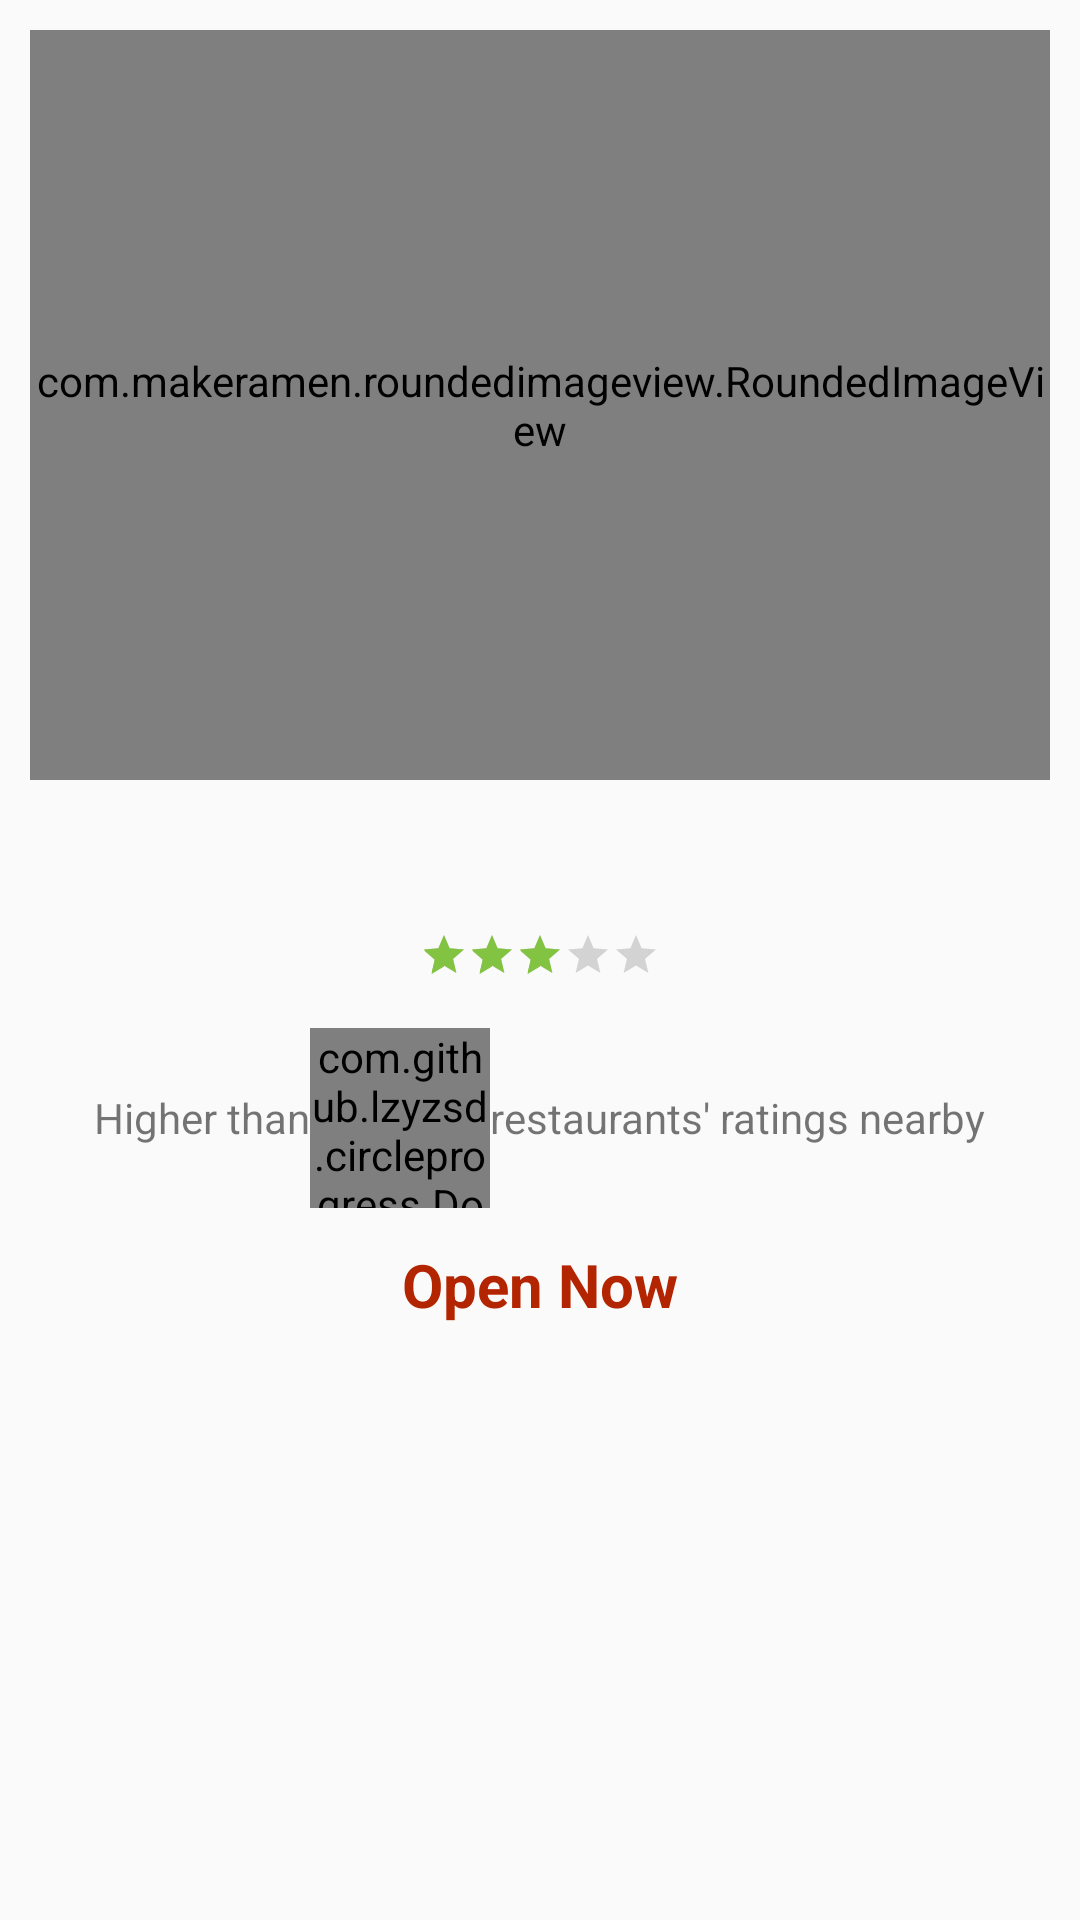

The Android layout XML behind this screen, and the referenced resources:
<!-- AndroidManifest.xml: application theme AppTheme -->
<!-- res/layout/activity_restaurant_detail.xml -->
<?xml version="1.0" encoding="utf-8"?>
<LinearLayout xmlns:android="http://schemas.android.com/apk/res/android"
    xmlns:tools="http://schemas.android.com/tools"
    android:layout_width="match_parent"
    android:layout_height="match_parent"
    xmlns:custom="http://schemas.android.com/apk/res-auto"
    android:orientation="vertical"
    android:gravity="center_horizontal"
    android:padding="10dp">

    <com.makeramen.roundedimageview.RoundedImageView
        android:id="@+id/restaurantImage"
        android:layout_width="match_parent"
        android:layout_height="250dp"
        android:scaleType="centerCrop" />

    <TextView
        android:layout_width="wrap_content"
        android:layout_height="wrap_content"
        android:id="@+id/title"
        android:textStyle="bold"
        android:textSize="30dp"/>

    <LinearLayout
        android:layout_marginTop="10dp"
        android:layout_width="300dp"
        android:layout_height="wrap_content"
        android:orientation="vertical"
        android:gravity="center_horizontal" >

        <RatingBar
            android:id="@+id/restaurantRating"
            style="@style/RatingBar"
            android:layout_width="wrap_content"
            android:layout_height="wrap_content"
            android:isIndicator="true"
            android:rating="3"
            android:stepSize="0.1"
            android:numStars="5"/>

        <TextView
            android:layout_width="wrap_content"
            android:layout_height="wrap_content"
            android:id="@+id/ratingValue"
            android:textSize="12dp"/>

    </LinearLayout>

    <LinearLayout
        android:layout_width="wrap_content"
        android:layout_height="wrap_content"
        android:orientation="horizontal"
        android:gravity="center" >

        <TextView
            android:layout_width="wrap_content"
            android:layout_height="wrap_content"
            android:layout_marginLeft="0dp"
            android:lines="1"
            android:maxWidth="175dp"
            android:gravity="center_horizontal"
            android:text="Higher than"/>

        <com.github.lzyzsd.circleprogress.DonutProgress

            android:id="@+id/donut_progress"
            android:layout_marginLeft="0dp"
            android:layout_width="60dp"
            android:layout_height="60dp"
            custom:donut_finished_color="@color/colorPrimaryDark"
            custom:donut_text_color="@color/colorPrimaryDark"
            custom:donut_text_size="12dp"
            custom:donut_progress="30"/>

        <TextView
            android:layout_width="wrap_content"
            android:layout_height="wrap_content"
            android:layout_marginLeft="0dp"
            android:lines="1"
            android:maxWidth="175dp"
            android:gravity="center_horizontal"
            android:text="restaurants' ratings nearby"/>

    </LinearLayout>

    <TextView
        android:layout_width="wrap_content"
        android:layout_height="wrap_content"
        android:padding="12dp"
        android:text="Open Now"
        android:textColor="@color/colorOpenNow"
        android:textSize="20dp"
        android:textStyle="bold"/>

    <TextView
        android:layout_width="wrap_content"
        android:layout_height="wrap_content"
        android:id="@+id/restaurantAddress"
        android:textSize="20dp"/>

</LinearLayout>
<!-- resources referenced by this layout -->
<resources>
  <color name="colorOpenNow">#b32400</color>
  <color name="colorPrimaryDark">#82C341</color>
  <style name="RatingBar" parent="android:style/Widget.Material.RatingBar.Small">
          <item name="colorControlNormal">@color/colorPrimary</item>
          <item name="colorControlActivated">@color/colorPrimaryDark</item>
      </style>
  <style name="AppTheme" parent="Theme.AppCompat.Light.DarkActionBar">
          
          <item name="colorPrimary">@color/colorPrimary</item>
          <item name="colorPrimaryDark">@color/colorPrimaryDark</item>
          <item name="colorAccent">@color/colorPrimaryDark</item>
      </style>
  <color name="colorPrimary">#3F51B5</color>
</resources>
